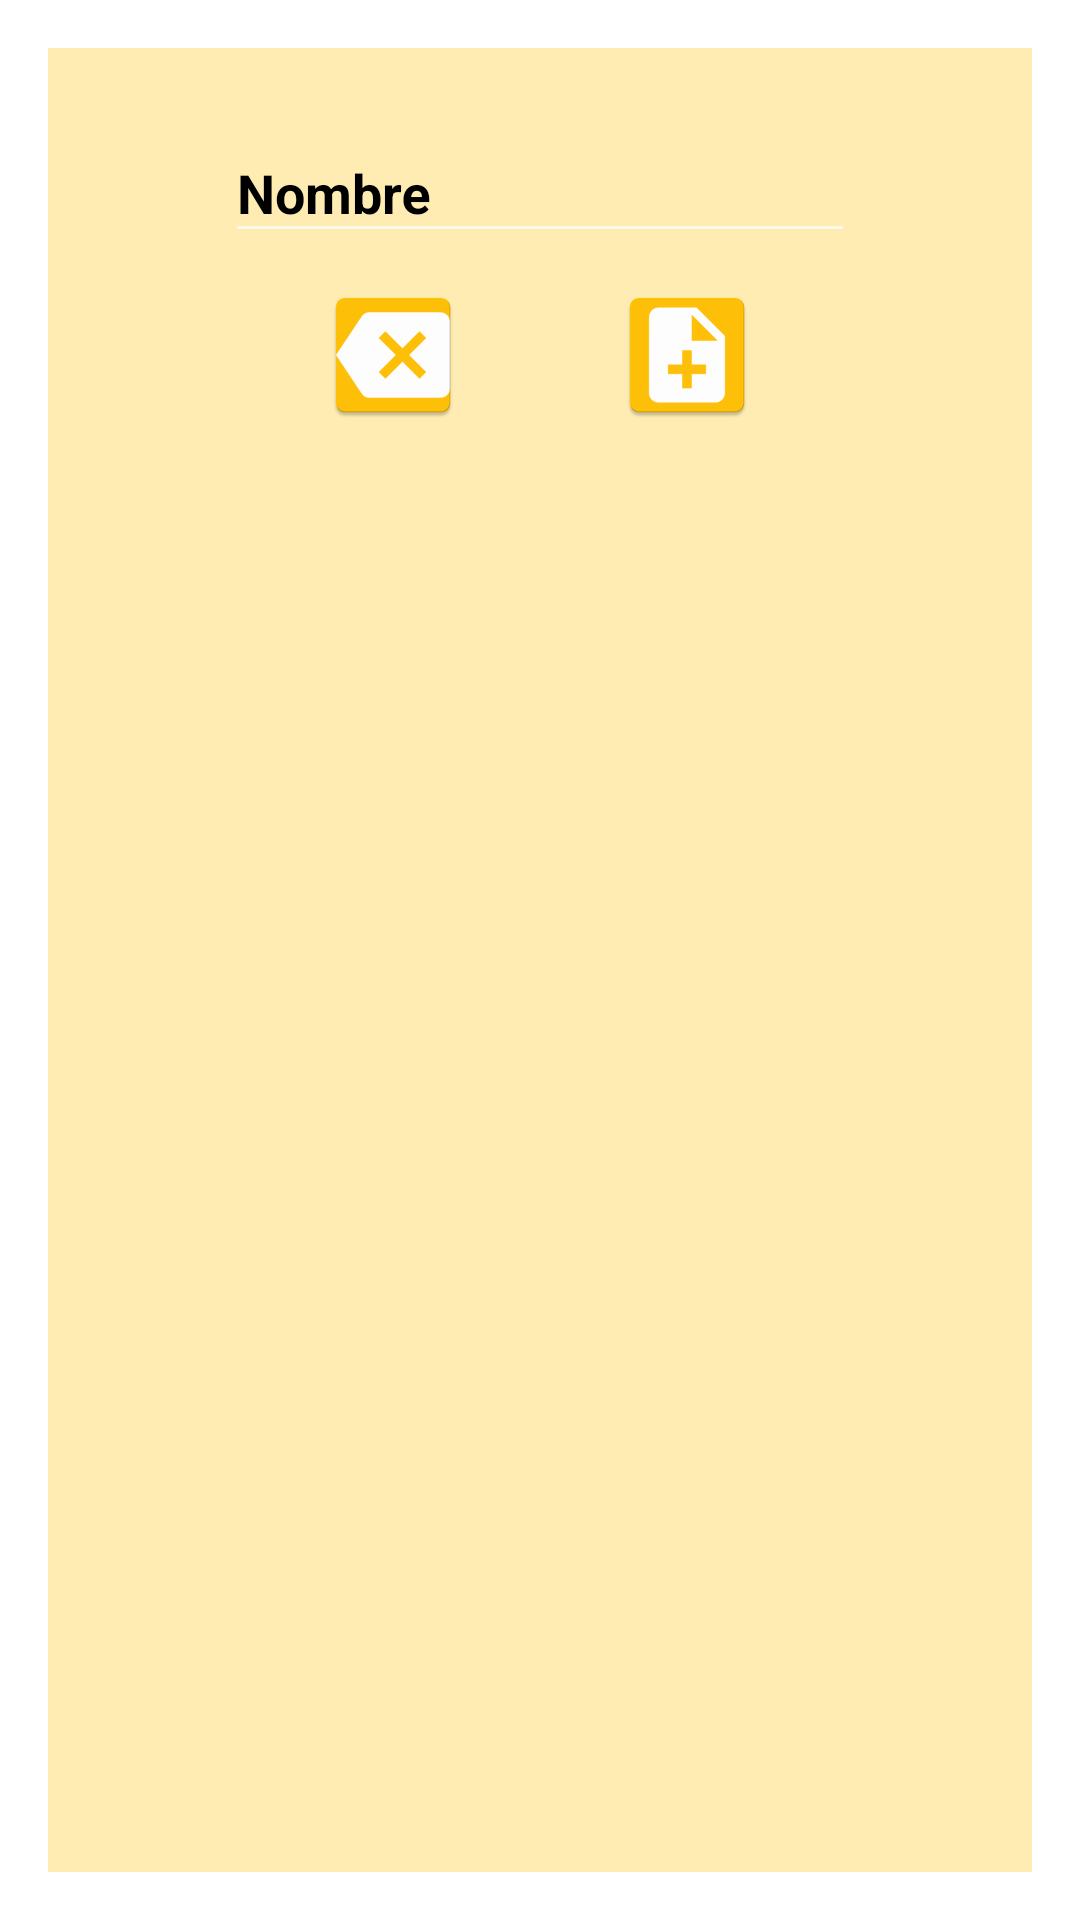

Android layout source for this screen:
<!-- AndroidManifest.xml: activity theme AlertDialogCompat -->
<!-- res/layout/activity_create_dic.xml -->
<?xml version="1.0" encoding="utf-8"?>
<RelativeLayout xmlns:android="http://schemas.android.com/apk/res/android"
    xmlns:tools="http://schemas.android.com/tools"
    xmlns:app="http://schemas.android.com/apk/res-auto"
    android:id="@+id/activity_create_dic"
    android:layout_width="match_parent"
    android:layout_height="match_parent"
    tools:context="com.amador.mypersonalwords.views.CreateDicActivity"
    android:background="@color/backActivityColor"
    >




    <android.support.design.widget.TextInputLayout
        android:layout_width="wrap_content"
        android:layout_height="wrap_content"
        android:id="@+id/tinNameDic"
        android:gravity="center"
        android:layout_marginTop="@dimen/activity_horizontal_margin"
        app:errorTextAppearance="@color/letterRed"
        android:layout_centerHorizontal="true"
        android:textColorHint="@color/letterBackActivityColor"

        >

        <EditText
            android:layout_width="match_parent"
            android:layout_height="wrap_content"
            android:ems="10"
            android:hint="@string/hind_name_dic"
            android:id="@+id/edtDicName"
            android:textStyle="bold"
            android:textColor="@color/letterBackActivityColor"

            />



    </android.support.design.widget.TextInputLayout>

    <RelativeLayout
        android:layout_width="wrap_content"
        android:layout_height="wrap_content"
        android:layout_below="@+id/tinNameDic"
        android:layout_centerHorizontal="true"
        >

        <ImageButton
            android:layout_width="wrap_content"
            android:layout_height="wrap_content"
            android:id="@+id/imbCancel"
            android:src="@mipmap/ic_cancel"
            android:background="@color/backActivityColor"
            android:layout_marginTop="@dimen/bnt_top"
            android:layout_marginRight="@dimen/bnt_separation"

            />

        <ImageButton
            android:layout_width="wrap_content"
            android:layout_height="wrap_content"
            android:id="@+id/imbCreateDic"
            android:src="@mipmap/ic_create_dic"
            android:layout_toRightOf="@+id/imbCancel"
            android:background="@color/backActivityColor"
            android:layout_marginTop="@dimen/bnt_top"
            android:layout_marginLeft="@dimen/bnt_separation"
            />

    </RelativeLayout>





</RelativeLayout>
<!-- resources referenced by this layout -->
<resources>
  <color name="backActivityColor">#FFECB3</color>
  <color name="letterBackActivityColor">#000</color>
  <dimen name="activity_horizontal_margin">16dp</dimen>
  <dimen name="bnt_separation">25dp</dimen>
  <dimen name="bnt_top">10dp</dimen>
  <!-- mipmap ic_cancel: png bitmap (mipmap-hdpi, 1321 bytes) -->
  <!-- mipmap ic_create_dic: png bitmap (mipmap-hdpi, 1075 bytes) -->
  <string name="hind_name_dic">Nombre</string>
  <style name="AlertDialogCompat" parent="Theme.AppCompat.Dialog.MinWidth">
          <item name="colorPrimary">@color/colorPrimaryDark</item>
          <item name="colorPrimaryDark">@color/colorPrimaryDark</item>
          <item name="colorAccent">@color/letterBackActivityColor</item>
      </style>
  <color name="colorPrimaryDark">#FFC107</color>
</resources>
